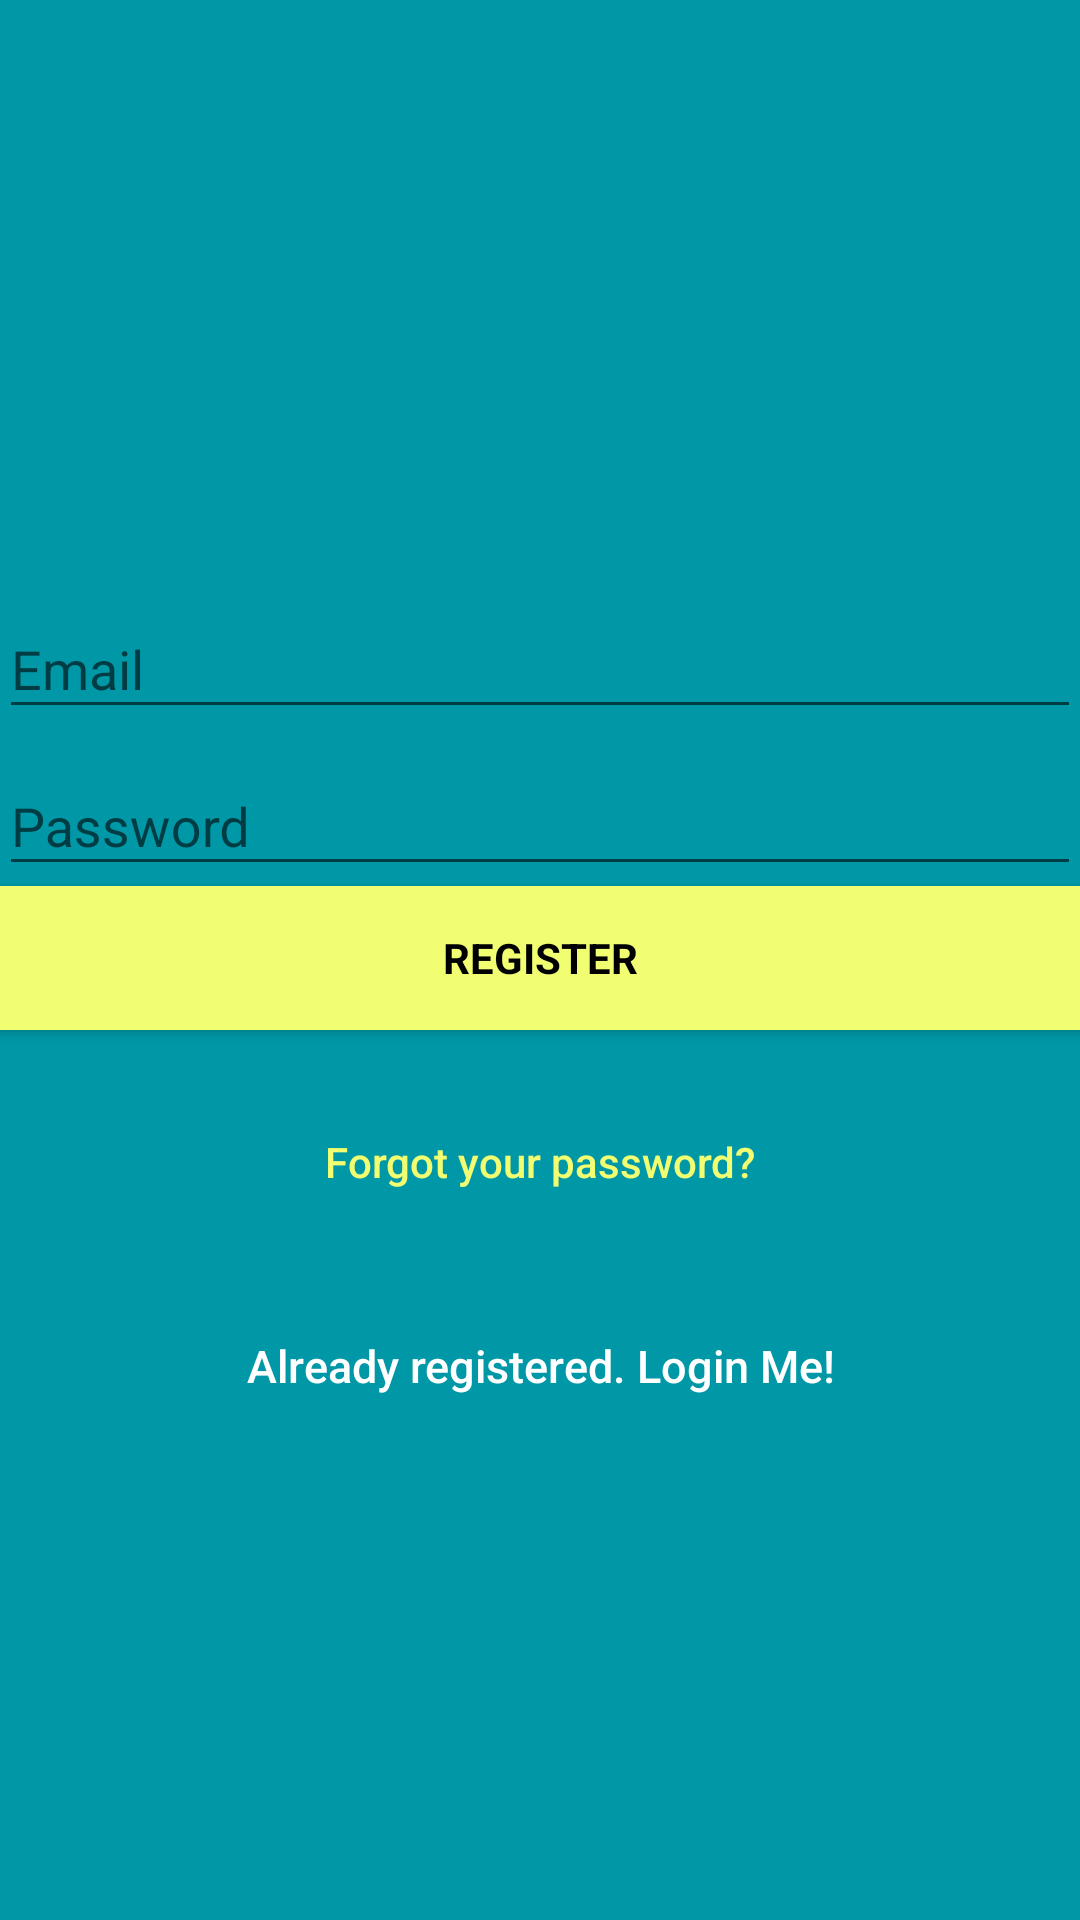

Here is an Android app screen rendered from its layout file. Give the layout XML and the strings, colors and styles it references.
<!-- AndroidManifest.xml: application theme AppTheme -->
<!-- res/layout/activity_signup.xml -->
<?xml version="1.0" encoding="utf-8"?>
<androidx.coordinatorlayout.widget.CoordinatorLayout
    xmlns:android="http://schemas.android.com/apk/res/android"
    xmlns:app="http://schemas.android.com/apk/res-auto"
    xmlns:tools="http://schemas.android.com/tools"
    android:layout_width="match_parent"
    android:layout_height="match_parent"
    android:fitsSystemWindows="true"
    tools:context="com.firebase.loginauth.LoginActivity">

    <LinearLayout
        android:layout_width="fill_parent"
        android:layout_height="fill_parent"
        android:background="@color/colorPrimaryDark"
        android:gravity="center"
        android:orientation="vertical"
        android:padding="@dimen/activity_horizontal_margin">

        <ImageView
            android:layout_width="@dimen/logo_w_h"
            android:layout_height="@dimen/logo_w_h"
            android:layout_gravity="center_horizontal"
            android:layout_marginBottom="30dp"
            android:src="@mipmap/ic_launcher"/>

        <com.google.android.material.textfield.TextInputLayout
            android:layout_width="match_parent"
            android:layout_height="wrap_content">

            <EditText
                android:id="@+id/email"
                android:layout_width="match_parent"
                android:layout_height="wrap_content"
                android:hint="@string/email"
                android:inputType="textEmailAddress"
                android:maxLines="1"
                android:singleLine="true"
                android:textColor="@android:color/white" />

        </com.google.android.material.textfield.TextInputLayout>

        <com.google.android.material.textfield.TextInputLayout
            android:layout_width="match_parent"
            android:layout_height="wrap_content" >

            <EditText
                android:id="@+id/password"
                android:layout_width="match_parent"
                android:layout_height="wrap_content"
                android:focusableInTouchMode="true"
                android:hint="@string/hint_password"
                android:imeOptions="actionUnspecified"
                android:inputType="textPassword"
                android:maxLines="1"
                android:singleLine="true"
                android:textColor="@android:color/white" />

        </com.google.android.material.textfield.TextInputLayout>

        <Button
            android:id="@+id/sign_up_button"
            style="?android:textAppearanceSmall"
            android:layout_width="match_parent"
            android:layout_height="wrap_content"
            android:background="@color/colorAccent"
            android:text="@string/action_sign_in_short"
            android:textColor="@android:color/black"
            android:textStyle="bold" />

        <Button
            android:id="@+id/btn_reset_password"
            android:layout_width="fill_parent"
            android:layout_height="wrap_content"
            android:layout_marginTop="20dip"
            android:background="@null"
            android:text="@string/btn_forgot_password"
            android:textAllCaps="false"
            android:textColor="@color/colorAccent" />

        

        <Button
            android:id="@+id/sign_in_button"
            android:layout_width="fill_parent"
            android:layout_height="wrap_content"
            android:layout_marginTop="20dip"
            android:background="@null"
            android:text="@string/btn_link_to_login"
            android:textAllCaps="false"
            android:textColor="@color/white"
            android:textSize="15dp" />
    </LinearLayout>

    <ProgressBar
        android:id="@+id/progressBar"
        android:layout_width="30dp"
        android:layout_height="30dp"
        android:layout_gravity="center|bottom"
        android:layout_marginBottom="20dp"
        android:visibility="gone" />

</androidx.coordinatorlayout.widget.CoordinatorLayout>
<!-- resources referenced by this layout -->
<resources>
  <color name="colorAccent">#f2fe71</color>
  <color name="colorPrimaryDark">#0097a7</color>
  <color name="white">#ffffff</color>
  <!-- mipmap ic_launcher: png bitmap (mipmap-hdpi, 4688 bytes) -->
  <string name="action_sign_in_short">Register</string>
  <string name="btn_forgot_password">Forgot your password?</string>
  <string name="btn_link_to_login">Already registered. Login Me!</string>
  <string name="email">Email</string>
  <string name="hint_password">Password</string>
  <style name="AppTheme" parent="Theme.AppCompat.Light.DarkActionBar">
          
          <item name="colorPrimary">@color/colorPrimary</item>
          <item name="colorPrimaryDark">@color/colorPrimaryDark</item>
          <item name="colorAccent">@color/colorAccent</item>
          <item name="windowNoTitle">true</item>
          <item name="windowActionBar">false</item>
      </style>
  <color name="colorPrimary">#00bcd4</color>
</resources>
